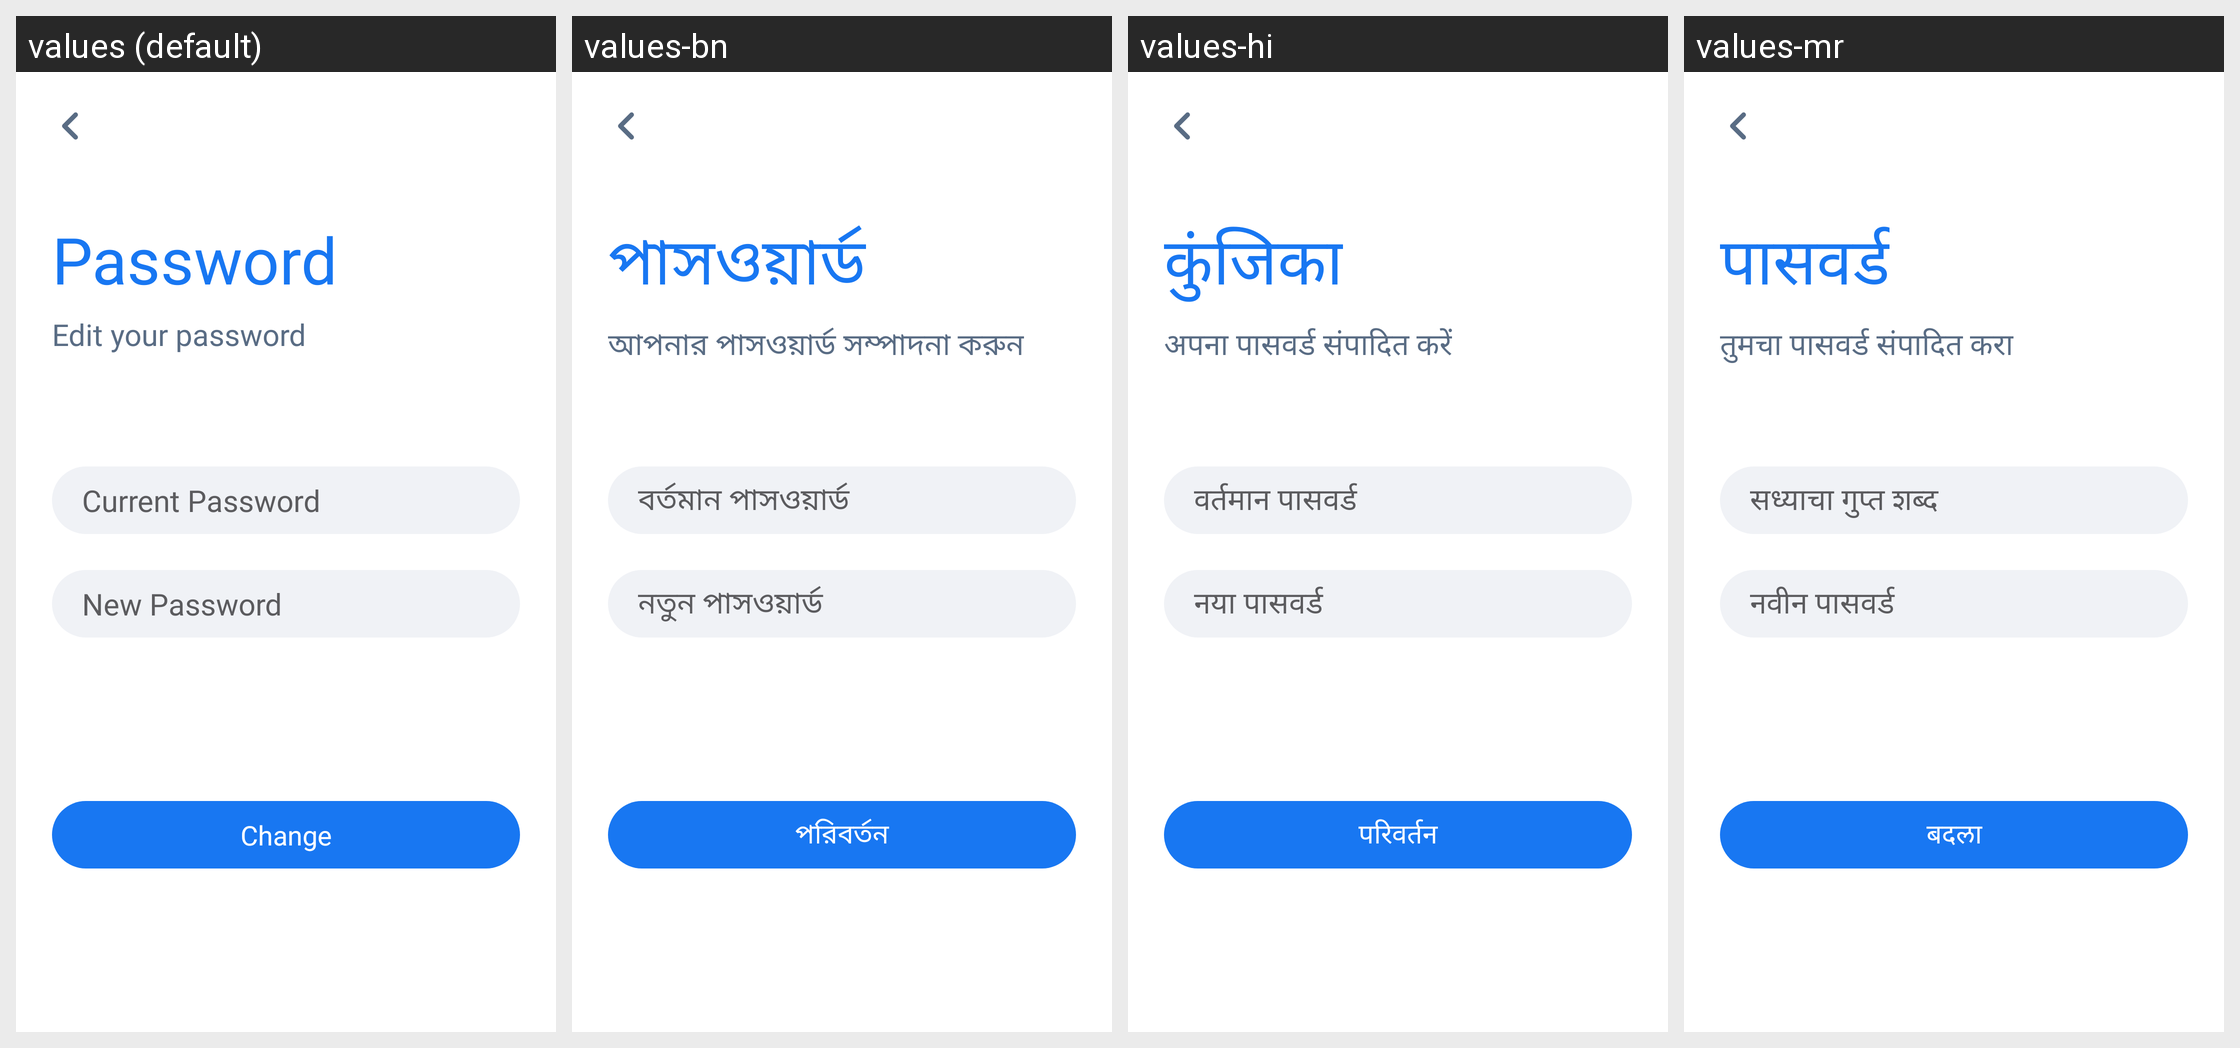

Strings drawn on this Android screen and how each of the app's shown locales translates them:
Android screen res/layout/activity_edit_password.xml rendered under 4 locales, left to right: values (default), values-bn, values-hi, values-mr. Device: Nexus 5 (rendered at 1080×1920; each locale shown at half size, 540×960, under a caption strip naming it); theme AppTheme.
Other locales in the repository, not shown: values-am, values-ar, values-de, values-es, values-fr, values-ha, values-ig, values-it, values-ja, values-ko, values-nl, values-om, values-pt, values-ru, values-sn, values-sw, values-ta, values-te, values-tr, values-ur, values-vi, values-yo, values-zh, values-zu.
Strings drawn on this screen, with the default value and each locale's value (text and hints the layout hard-codes, and strings that could not be matched under every locale, appear in the picture but are not listed):

password
  values: Password
  values-bn: পাসওয়ার্ড
  values-hi: कुंजिका
  values-mr: पासवर्ड

edit_your_password
  values: Edit your password
  values-bn: আপনার পাসওয়ার্ড সম্পাদনা করুন
  values-hi: अपना पासवर्ड संपादित करें
  values-mr: तुमचा पासवर्ड संपादित करा

current_password
  values: Current Password
  values-bn: বর্তমান পাসওয়ার্ড
  values-hi: वर्तमान पासवर्ड
  values-mr: सध्याचा गुप्त शब्द

new_password
  values: New Password
  values-bn: নতুন পাসওয়ার্ড
  values-hi: नया पासवर्ड
  values-mr: नवीन पासवर्ड

change
  values: Change
  values-bn: পরিবর্তন
  values-hi: परिवर्तन
  values-mr: बदला
